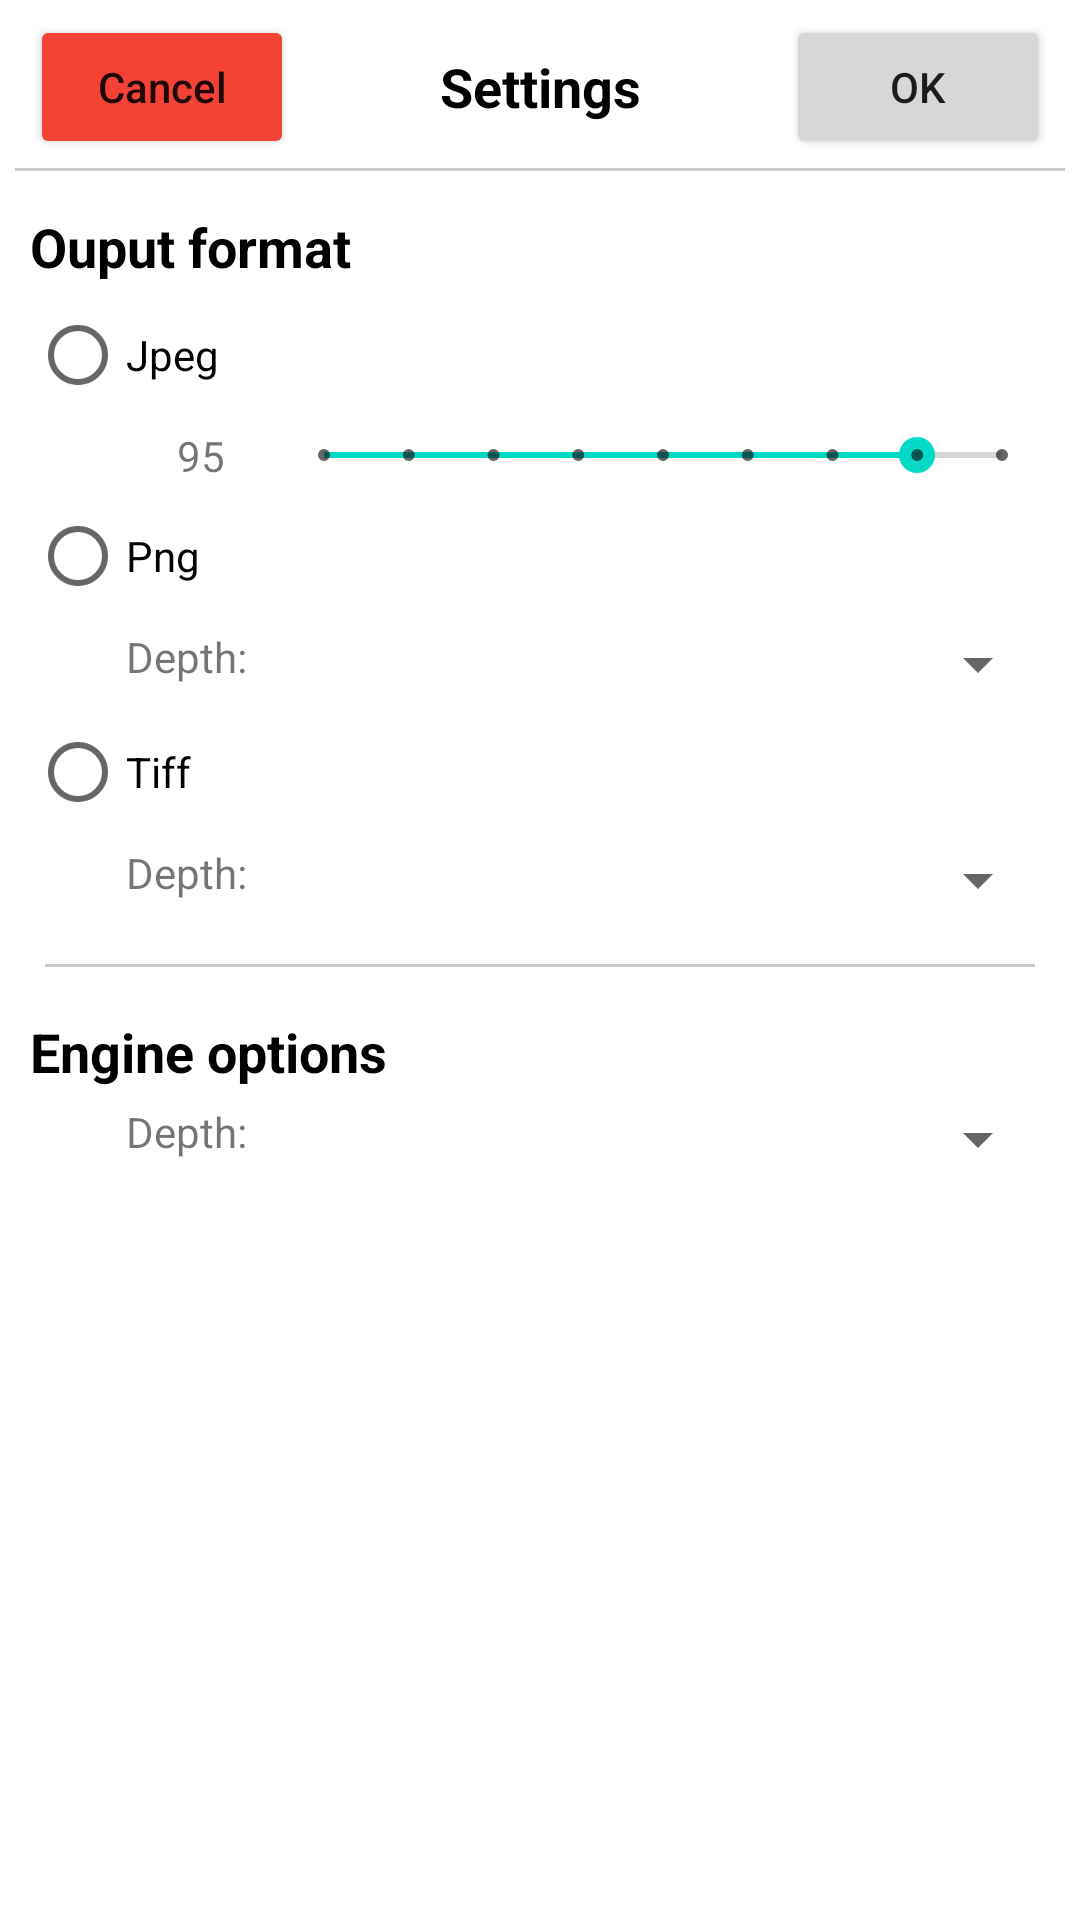

Write the Android layout XML for this screen, with the resource values it uses.
<!-- AndroidManifest.xml: application theme Theme.MergePhotos -->
<!-- res/layout/settings_dialog.xml -->
<?xml version="1.0" encoding="utf-8"?>
<layout xmlns:android="http://schemas.android.com/apk/res/android"
    xmlns:tools="http://schemas.android.com/tools">

    <LinearLayout
        android:layout_width="match_parent"
        android:layout_height="wrap_content"
        android:orientation="vertical"
        android:paddingBottom="16dp">

        <LinearLayout
            android:layout_width="match_parent"
            android:layout_height="wrap_content"
            android:gravity="center_vertical"
            android:orientation="horizontal"
            android:paddingLeft="10dp"
            android:paddingTop="5dp"
            android:paddingRight="10dp">

            <Button
                android:id="@+id/btnCancel"
                android:layout_width="wrap_content"
                android:layout_height="wrap_content"
                android:backgroundTint="#F44336"
                android:text="@string/cancel"
                android:textAllCaps="false" />

            <TextView
                android:id="@+id/txtTitle"
                android:layout_width="0dp"
                android:layout_height="wrap_content"
                android:layout_weight="1"
                android:text="@string/settings"
                android:textAlignment="center"
                android:textAppearance="@style/TextAppearance.AppCompat.Medium"
                android:textColor="@color/black"
                android:textStyle="bold" />

            <Button
                android:id="@+id/btnOK"
                android:layout_width="wrap_content"
                android:layout_height="wrap_content"
                android:text="@string/ok"
                android:textAllCaps="false"
                tools:text="OK" />
        </LinearLayout>

        <View
            android:id="@+id/divider3"
            android:layout_width="match_parent"
            android:layout_height="1dp"
            android:layout_marginStart="5dp"
            android:layout_marginTop="3dp"
            android:layout_marginEnd="5dp"
            android:layout_marginBottom="3dp"
            android:background="@android:drawable/divider_horizontal_textfield" />

        <ScrollView
            android:layout_width="match_parent"
            android:layout_height="wrap_content"
            android:layout_margin="10dp">

            <LinearLayout
                android:layout_width="match_parent"
                android:layout_height="wrap_content"
                android:orientation="vertical">

                <TextView
                    android:id="@+id/textView4"
                    android:layout_width="wrap_content"
                    android:layout_height="wrap_content"
                    android:text="@string/ouput_format"
                    android:textAppearance="@style/TextAppearance.AppCompat.Medium"
                    android:textColor="@color/black"
                    android:textStyle="bold" />

                <RadioGroup
                    android:id="@+id/radioGroupOutputFormat"
                    android:layout_width="match_parent"
                    android:layout_height="wrap_content">

                    <RadioButton
                        android:id="@+id/radioJpeg"
                        android:layout_width="match_parent"
                        android:layout_height="wrap_content"
                        android:text="@string/jpeg" />

                    <LinearLayout
                        android:layout_width="match_parent"
                        android:layout_height="wrap_content"
                        android:layout_gravity="center_vertical"
                        android:orientation="horizontal"
                        android:paddingStart="32dp">

                        <TextView
                            android:id="@+id/txtJpegQuality"
                            android:layout_width="wrap_content"
                            android:layout_height="wrap_content"
                            android:maxWidth="50dp"
                            android:minWidth="50dp"
                            android:text="95"
                            android:textAlignment="center" />

                        <SeekBar
                            android:id="@+id/seekBarJpegQuality"
                            style="@style/Widget.AppCompat.SeekBar.Discrete"
                            android:layout_width="0dp"
                            android:layout_height="match_parent"
                            android:layout_weight="1"
                            android:max="8"
                            android:progress="7" />
                    </LinearLayout>

                    <RadioButton
                        android:id="@+id/radioPng"
                        android:layout_width="match_parent"
                        android:layout_height="wrap_content"
                        android:text="@string/png" />

                    <LinearLayout
                        android:layout_width="match_parent"
                        android:layout_height="match_parent"
                        android:layout_gravity="center_vertical"
                        android:orientation="horizontal"
                        android:paddingStart="32dp">

                        <TextView
                            android:id="@+id/textView"
                            android:layout_width="wrap_content"
                            android:layout_height="wrap_content"
                            android:text="Depth:" />

                        <Spinner
                            android:id="@+id/spinnerPngDepth"
                            android:layout_width="match_parent"
                            android:layout_height="wrap_content"
                            android:layout_weight="1"
                            android:entries="@array/depth" />
                    </LinearLayout>

                    <RadioButton
                        android:id="@+id/radioTiff"
                        android:layout_width="match_parent"
                        android:layout_height="wrap_content"
                        android:text="@string/tiff" />

                    <LinearLayout
                        android:layout_width="match_parent"
                        android:layout_height="match_parent"
                        android:layout_gravity="center_vertical"
                        android:orientation="horizontal"
                        android:paddingStart="32dp">

                        <TextView
                            android:id="@+id/textView5"
                            android:layout_width="wrap_content"
                            android:layout_height="wrap_content"
                            android:text="Depth:" />

                        <Spinner
                            android:id="@+id/spinnerTiffDepth"
                            android:layout_width="match_parent"
                            android:layout_height="wrap_content"
                            android:layout_weight="1"
                            android:entries="@array/depth" />
                    </LinearLayout>

                </RadioGroup>

                <View
                    android:id="@+id/divider2"
                    android:layout_width="match_parent"
                    android:layout_height="1dp"
                    android:layout_marginStart="5dp"
                    android:layout_marginTop="16dp"
                    android:layout_marginEnd="5dp"
                    android:layout_marginBottom="16dp"
                    android:background="@android:drawable/divider_horizontal_textfield" />

                <TextView
                    android:id="@+id/textView6"
                    android:layout_width="match_parent"
                    android:layout_height="wrap_content"
                    android:layout_marginBottom="5dp"
                    android:text="@string/engine_options"
                    android:textAppearance="@style/TextAppearance.AppCompat.Medium"
                    android:textColor="@color/black"
                    android:textStyle="bold" />

                <LinearLayout
                    android:layout_width="match_parent"
                    android:layout_height="match_parent"
                    android:layout_gravity="center_vertical"
                    android:orientation="horizontal"
                    android:paddingStart="32dp">

                    <TextView
                        android:id="@+id/textView7"
                        android:layout_width="wrap_content"
                        android:layout_height="wrap_content"
                        android:text="Depth:" />

                    <Spinner
                        android:id="@+id/spinnerEngineDepth"
                        android:layout_width="match_parent"
                        android:layout_height="wrap_content"
                        android:layout_weight="1"
                        android:entries="@array/depth" />
                </LinearLayout>

            </LinearLayout>
        </ScrollView>
    </LinearLayout>

</layout>
<!-- resources referenced by this layout -->
<resources>
  <string name="cancel">Cancel</string>
  <string name="engine_options">Engine options</string>
  <string name="jpeg">Jpeg</string>
  <string name="ok">OK</string>
  <string name="ouput_format">Ouput format</string>
  <string name="png">Png</string>
  <string name="settings">Settings</string>
  <string name="tiff">Tiff</string>
  <style name="Theme.MergePhotos" parent="Theme.MaterialComponents.DayNight.DarkActionBar">
          
          <item name="colorPrimary">@color/purple_500</item>
          <item name="colorPrimaryVariant">@color/purple_700</item>
          <item name="colorOnPrimary">@color/white</item>
          
          <item name="colorSecondary">@color/teal_200</item>
          <item name="colorSecondaryVariant">@color/teal_700</item>
          <item name="colorOnSecondary">@color/black</item>
          
          <item name="android:statusBarColor" tools:targetApi="l">?attr/colorPrimaryVariant</item>
          
      </style>
  <!-- not gathered from this repository: default colours our renderer supplied (Android Studio template values) -->
  <color name="purple_500">#FF6200EE</color>
  <color name="purple_700">#FF3700B3</color>
  <color name="teal_200">#FF03DAC5</color>
  <color name="teal_700">#FF018786</color>
  <color name="black">#FF000000</color>
  <color name="white">#FFFFFFFF</color>
</resources>
